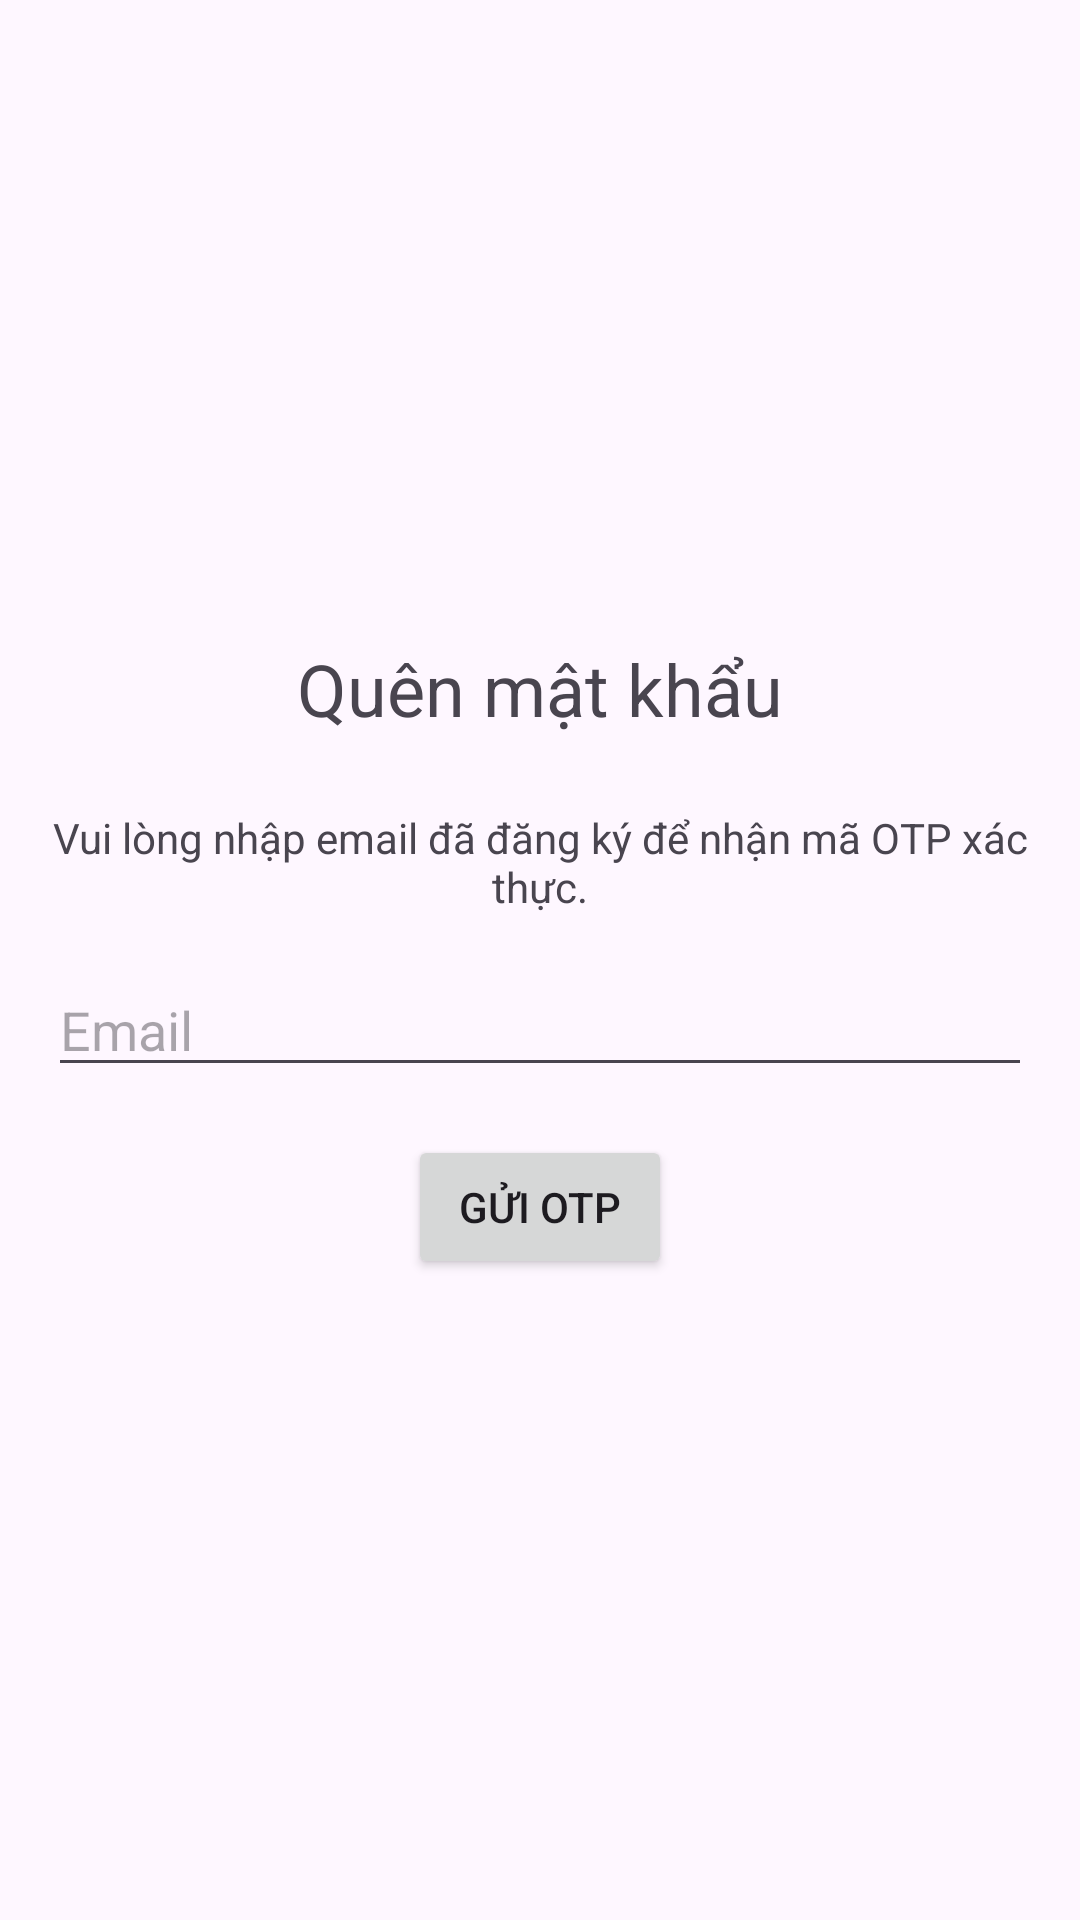

Android layout source for this screen:
<!-- AndroidManifest.xml: application theme Theme.AnTube -->
<!-- res/layout/activity_forgot_password.xml -->
<LinearLayout xmlns:android="http://schemas.android.com/apk/res/android"
    android:layout_width="match_parent"
    android:layout_height="match_parent"
    android:orientation="vertical"
    android:padding="16dp"
    android:gravity="center">

    <TextView
        android:layout_width="match_parent"
        android:layout_height="wrap_content"
        android:text="Quên mật khẩu"
        android:textSize="24sp"
        android:gravity="center"
        android:layout_marginBottom="24dp"/>

    <TextView
        android:layout_width="match_parent"
        android:layout_height="wrap_content"
        android:text="Vui lòng nhập email đã đăng ký để nhận mã OTP xác thực."
        android:gravity="center"
        android:layout_marginBottom="16dp"/>

    <EditText
        android:id="@+id/forgot_password_email"
        android:layout_width="match_parent"
        android:layout_height="wrap_content"
        android:hint="Email"
        android:inputType="textEmailAddress"
        android:layout_marginBottom="16dp"/>

    <Button
        android:id="@+id/forgot_password_button"
        android:layout_width="wrap_content"
        android:layout_height="wrap_content"
        android:text="Gửi OTP"/>

</LinearLayout>
<!-- resources referenced by this layout -->
<resources>
  <style name="Theme.AnTube" parent="Base.Theme.AnTube" />
  <style name="Base.Theme.AnTube" parent="Theme.Material3.DayNight.NoActionBar">
          
          
      </style>
</resources>
